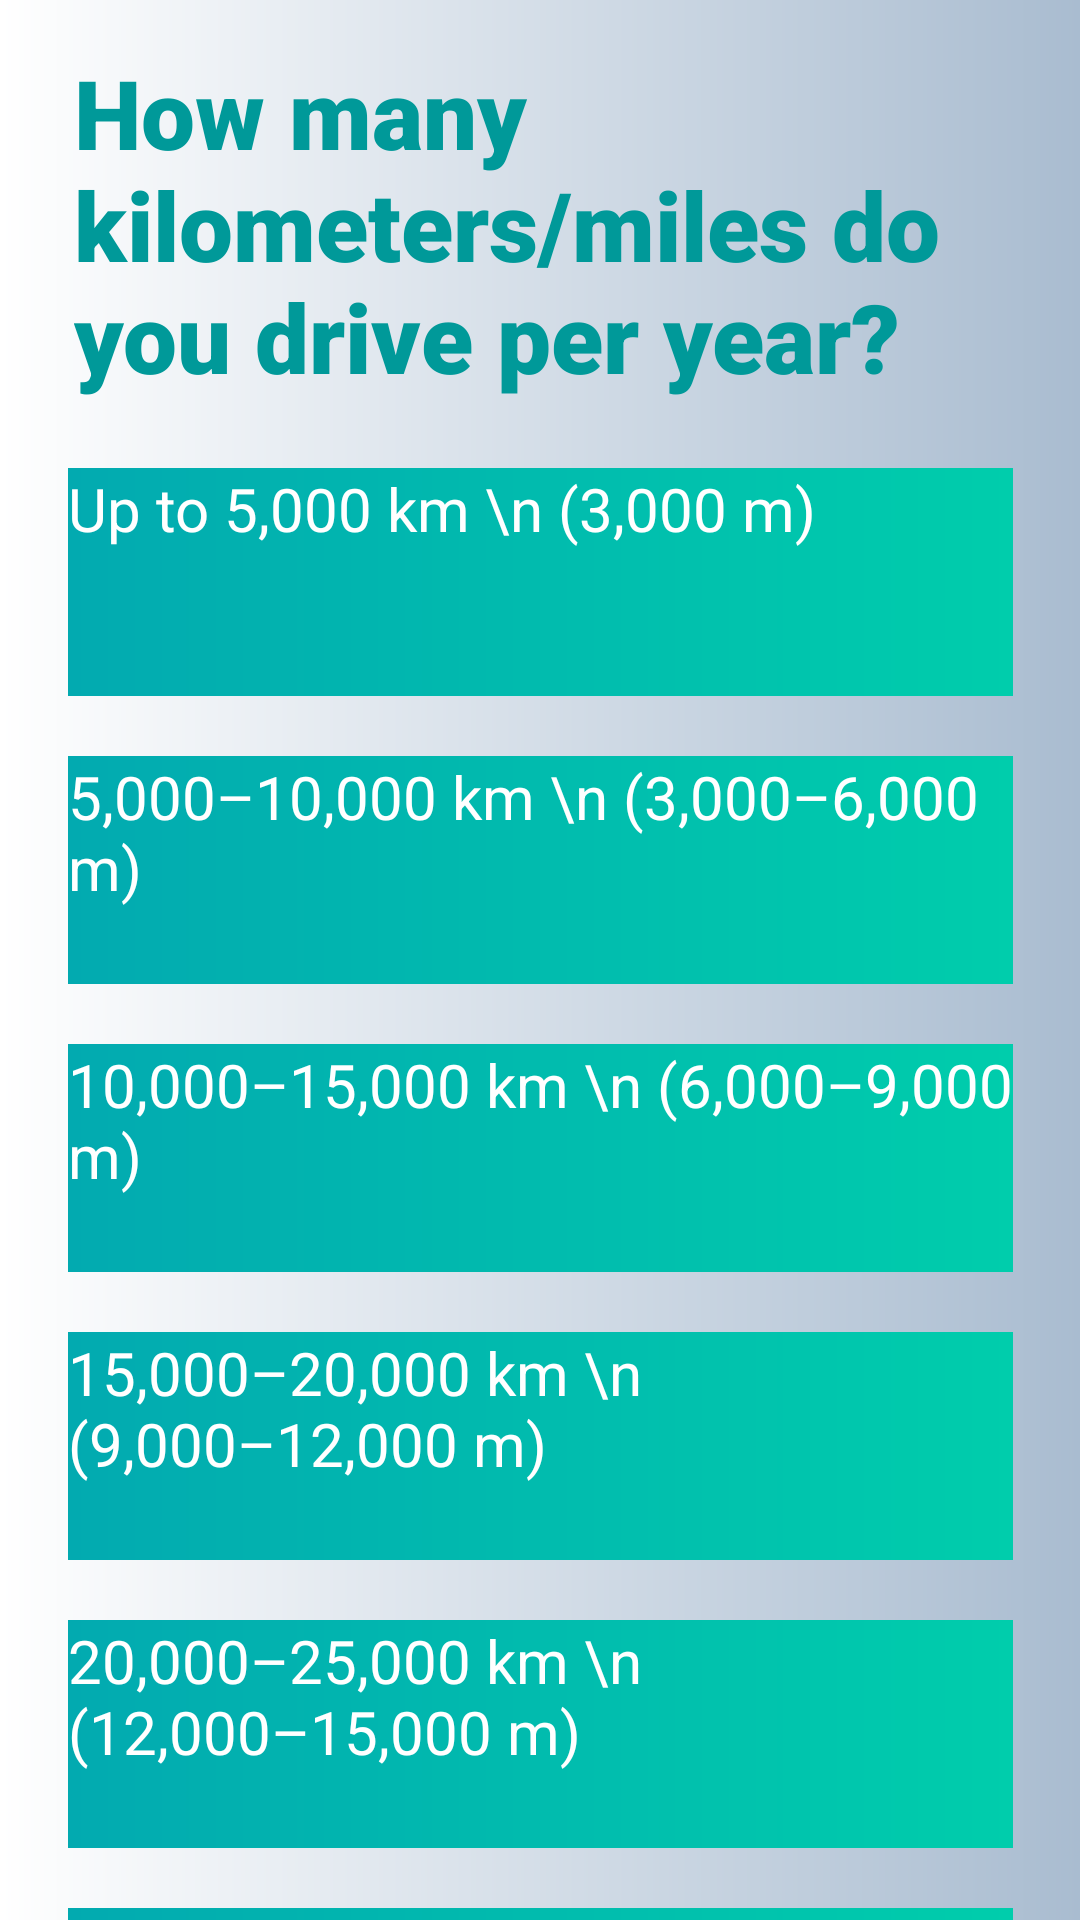

This screen was rendered from an Android layout file. Write that file and the resources it references.
<!-- AndroidManifest.xml: application theme Theme.B07DemoSummer2024 -->
<!-- res/layout/fragment_question3.xml -->
<androidx.constraintlayout.widget.ConstraintLayout
    xmlns:android="http://schemas.android.com/apk/res/android"
    xmlns:app="http://schemas.android.com/apk/res-auto"
    xmlns:tools="http://schemas.android.com/tools"
    android:layout_width="match_parent"
    android:layout_height="match_parent"
    android:background="@drawable/welcgradient">

    <TextView
        android:id="@+id/textView5"
        android:layout_width="312dp"
        android:layout_height="136dp"
        android:layout_marginTop="16dp"
        android:fontFamily="sans-serif-black"
        android:text="How many kilometers/miles do you drive per year?"
        android:textAppearance="@style/TextAppearance.AppCompat.Large"
        android:textColor="@color/teal"
        android:textSize="32sp"
        app:layout_constraintEnd_toEndOf="parent"
        app:layout_constraintHorizontal_bias="0.515"
        app:layout_constraintStart_toStartOf="parent"
        app:layout_constraintTop_toTopOf="parent" />

    <android.widget.Button
        android:id="@+id/option1"
        android:layout_width="315dp"
        android:layout_height="76dp"
        android:layout_marginTop="4dp"
        android:background="@drawable/appgradient"
        android:text="Up to 5,000 km \n (3,000 m)"
        android:textAllCaps="false"
        android:textColor="@color/white"
        android:textSize="20dp"
        app:layout_constraintEnd_toEndOf="parent"
        app:layout_constraintStart_toStartOf="parent"
        app:layout_constraintTop_toBottomOf="@+id/textView5" />

    <android.widget.Button
        android:id="@+id/option2"
        android:layout_width="315dp"
        android:layout_height="76dp"
        android:layout_marginTop="20dp"
        android:background="@drawable/appgradient"
        android:text="5,000–10,000 km \n (3,000–6,000 m)"
        android:textAllCaps="false"
        android:textColor="@color/white"
        android:textSize="20dp"
        app:layout_constraintStart_toStartOf="@+id/option1"
        app:layout_constraintTop_toBottomOf="@+id/option1" />

    <android.widget.Button
        android:id="@+id/option3"
        android:layout_width="315dp"
        android:layout_height="76dp"
        android:layout_marginTop="20dp"
        android:background="@drawable/appgradient"
        android:text="10,000–15,000 km \n (6,000–9,000 m)"
        android:textAllCaps="false"
        android:textColor="@color/white"
        android:textSize="20dp"
        app:layout_constraintStart_toStartOf="@+id/option2"
        app:layout_constraintTop_toBottomOf="@+id/option2" />

    <android.widget.Button
        android:id="@+id/option4"
        android:layout_width="315dp"
        android:layout_height="76dp"
        android:layout_marginTop="20dp"
        android:background="@drawable/appgradient"
        android:text="15,000–20,000 km \n (9,000–12,000 m)"
        android:textAllCaps="false"
        android:textColor="@color/white"
        android:textSize="20dp"
        app:layout_constraintStart_toStartOf="@+id/option3"
        app:layout_constraintTop_toBottomOf="@+id/option3" />

    <android.widget.Button
        android:id="@+id/option5"
        android:layout_width="315dp"
        android:layout_height="76dp"
        android:layout_marginTop="20dp"
        android:background="@drawable/appgradient"
        android:text="20,000–25,000 km \n (12,000–15,000 m)"
        android:textAllCaps="false"
        android:textColor="@color/white"
        android:textSize="20dp"
        app:layout_constraintStart_toStartOf="@+id/option4"
        app:layout_constraintTop_toBottomOf="@+id/option4" />

    <android.widget.Button
        android:id="@+id/option6"
        android:layout_width="315dp"
        android:layout_height="76dp"
        android:layout_marginTop="20dp"
        android:background="@drawable/appgradient"
        android:text="More than 25,000 km \n (15,000 m)"
        android:textAllCaps="false"
        android:textColor="@color/white"
        android:textSize="20dp"
        app:layout_constraintStart_toStartOf="@+id/option1"
        app:layout_constraintTop_toBottomOf="@+id/option5" />
</androidx.constraintlayout.widget.ConstraintLayout>
<!-- resources referenced by this layout -->
<resources>
  <color name="teal">#009999</color>
  <color name="white">#FFFFFFFF</color>
  <!-- drawable appgradient (drawable) -->
  <?xml version="1.0" encoding="utf-8"?>
  <shape xmlns:android="http://schemas.android.com/apk/res/android" android:shape="rectangle">
  
      <gradient android:startColor="#02AAB0" android:endColor="#00CDAC" android:type="linear" ></gradient>
  
  </shape>
  <!-- drawable welcgradient (drawable) -->
  <?xml version="1.0" encoding="utf-8"?>
  <shape xmlns:android="http://schemas.android.com/apk/res/android" android:shape="rectangle">
  
      <gradient android:startColor="#ffffff" android:endColor="#a9bcd0" android:type="linear" ></gradient>
  
  </shape>
</resources>
